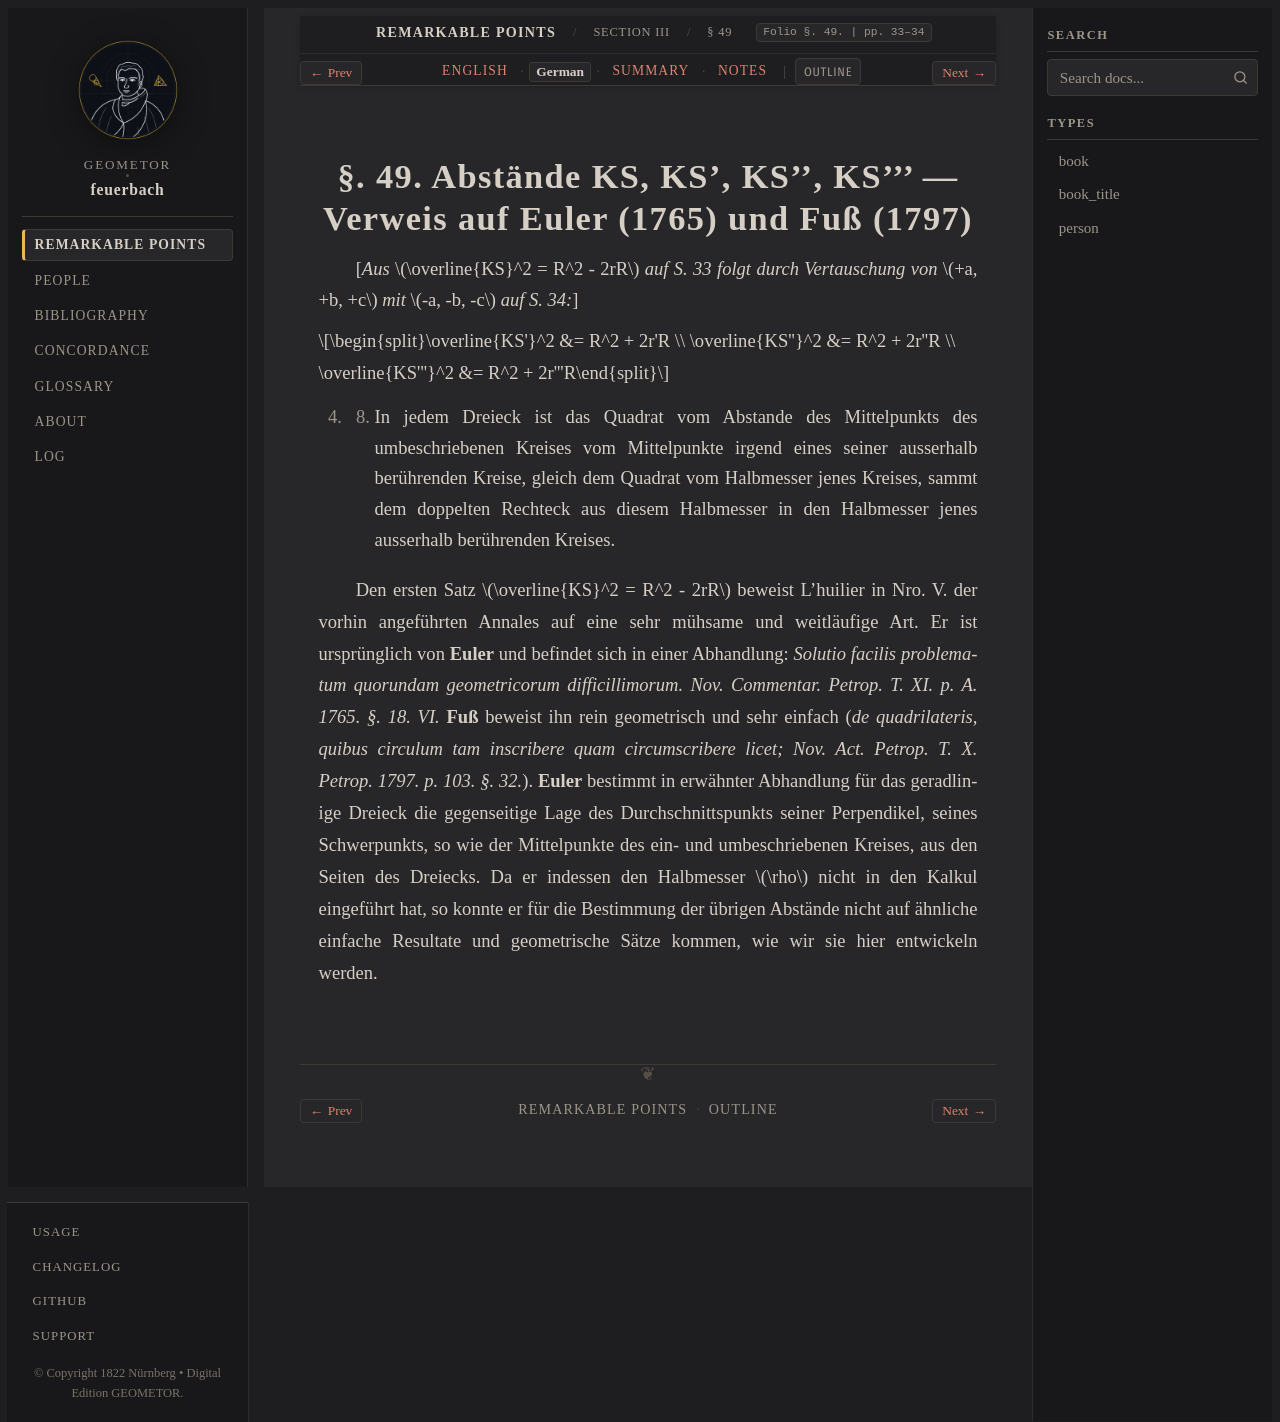

repository: geometor/feuerbach · page: feuerbach_1822/abschnitt_3/sec_49/de.html · generator: sphinx

:layout: book
:canonical_id: § 49
:breadcrumb_title: § 49
:order: 1
:folio: §. 49.
:tracks: English: index | German: de | Summary: summary | Notes: notes

.. _fb-de-s49:

.. folio:: §. 49.
   :page: 33–34

§. 49. Abstände KS, KS', KS'', KS''' — Verweis auf Euler (1765) und Fuß (1797)
==============================================================================

[*Aus* :math:`\overline{KS}^2 = R^2 - 2rR` *auf S. 33 folgt durch Vertauschung von* :math:`+a, +b, +c` *mit* :math:`-a, -b, -c` *auf S. 34:*]

.. math::

   \overline{KS'}^2 &= R^2 + 2r'R \\
   \overline{KS''}^2 &= R^2 + 2r''R \\
   \overline{KS'''}^2 &= R^2 + 2r'''R

d. h. In jedem Dreieck ist das Quadrat vom Abstande des Mittelpunkts des umbeschriebenen Kreises vom Mittelpunkte irgend eines seiner ausserhalb berührenden Kreise, gleich dem Quadrat vom Halbmesser jenes Kreises, sammt dem doppelten Rechteck aus diesem Halbmesser in den Halbmesser jenes ausserhalb berührenden Kreises.

Den ersten Satz :math:`\overline{KS}^2 = R^2 - 2rR` beweist L'huilier in Nro. V. der vorhin angeführten Annales auf eine sehr mühsame und weitläufige Art. Er ist ursprünglich von **Euler** und befindet sich in einer Abhandlung: *Solutio facilis problematum quorundam geometricorum difficillimorum. Nov. Commentar. Petrop. T. XI. p. A. 1765. §. 18. VI.* **Fuß** beweist ihn rein geometrisch und sehr einfach (*de quadrilateris, quibus circulum tam inscribere quam circumscribere licet; Nov. Act. Petrop. T. X. Petrop. 1797. p. 103. §. 32.*). **Euler** bestimmt in erwähnter Abhandlung für das geradlinige Dreieck die gegenseitige Lage des Durchschnittspunkts seiner Perpendikel, seines Schwerpunkts, so wie der Mittelpunkte des ein- und umbeschriebenen Kreises, aus den Seiten des Dreiecks. Da er indessen den Halbmesser :math:`\rho` nicht in den Kalkul eingeführt hat, so konnte er für die Bestimmung der übrigen Abstände nicht auf ähnliche einfache Resultate und geometrische Sätze kommen, wie wir sie hier entwickeln werden.
